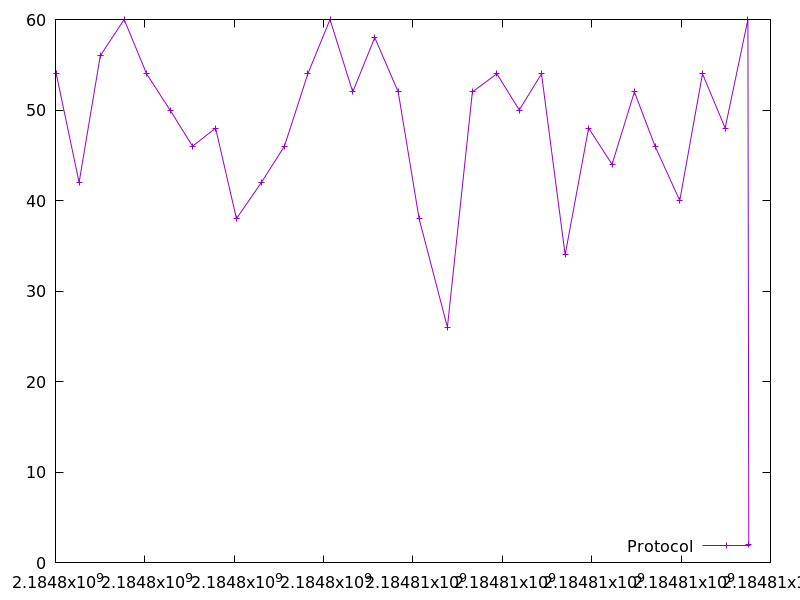

The file beside this chart, header and first rows:
2184798016.4040403, 54.0
2184798528, 42.0
2184799003, 56.0
2184799537, 60.0
2184800039, 54.0
2184800563, 50.0
2184801067, 46.0
2184801583, 48.0
2184802049, 38.0
2184802607, 42.0
2184803124, 46.0
2184803647, 54.0
2184804143, 60.0
2184804652, 52.0
2184805145, 58.0
2184805669, 52.0
2184806137, 38.0
2184806770, 26.0
2184807330, 52.0
2184807877, 54.0
2184808378, 50.0
2184808876, 54.0
2184809406, 34.0
2184809931, 48.0
2184810455, 44.0
2184810955, 52.0
2184811418, 46.0
2184811970, 40.0
2184812480, 54.0
2184812986, 48.0
2184813495, 60.0
2184813516, 2.0
